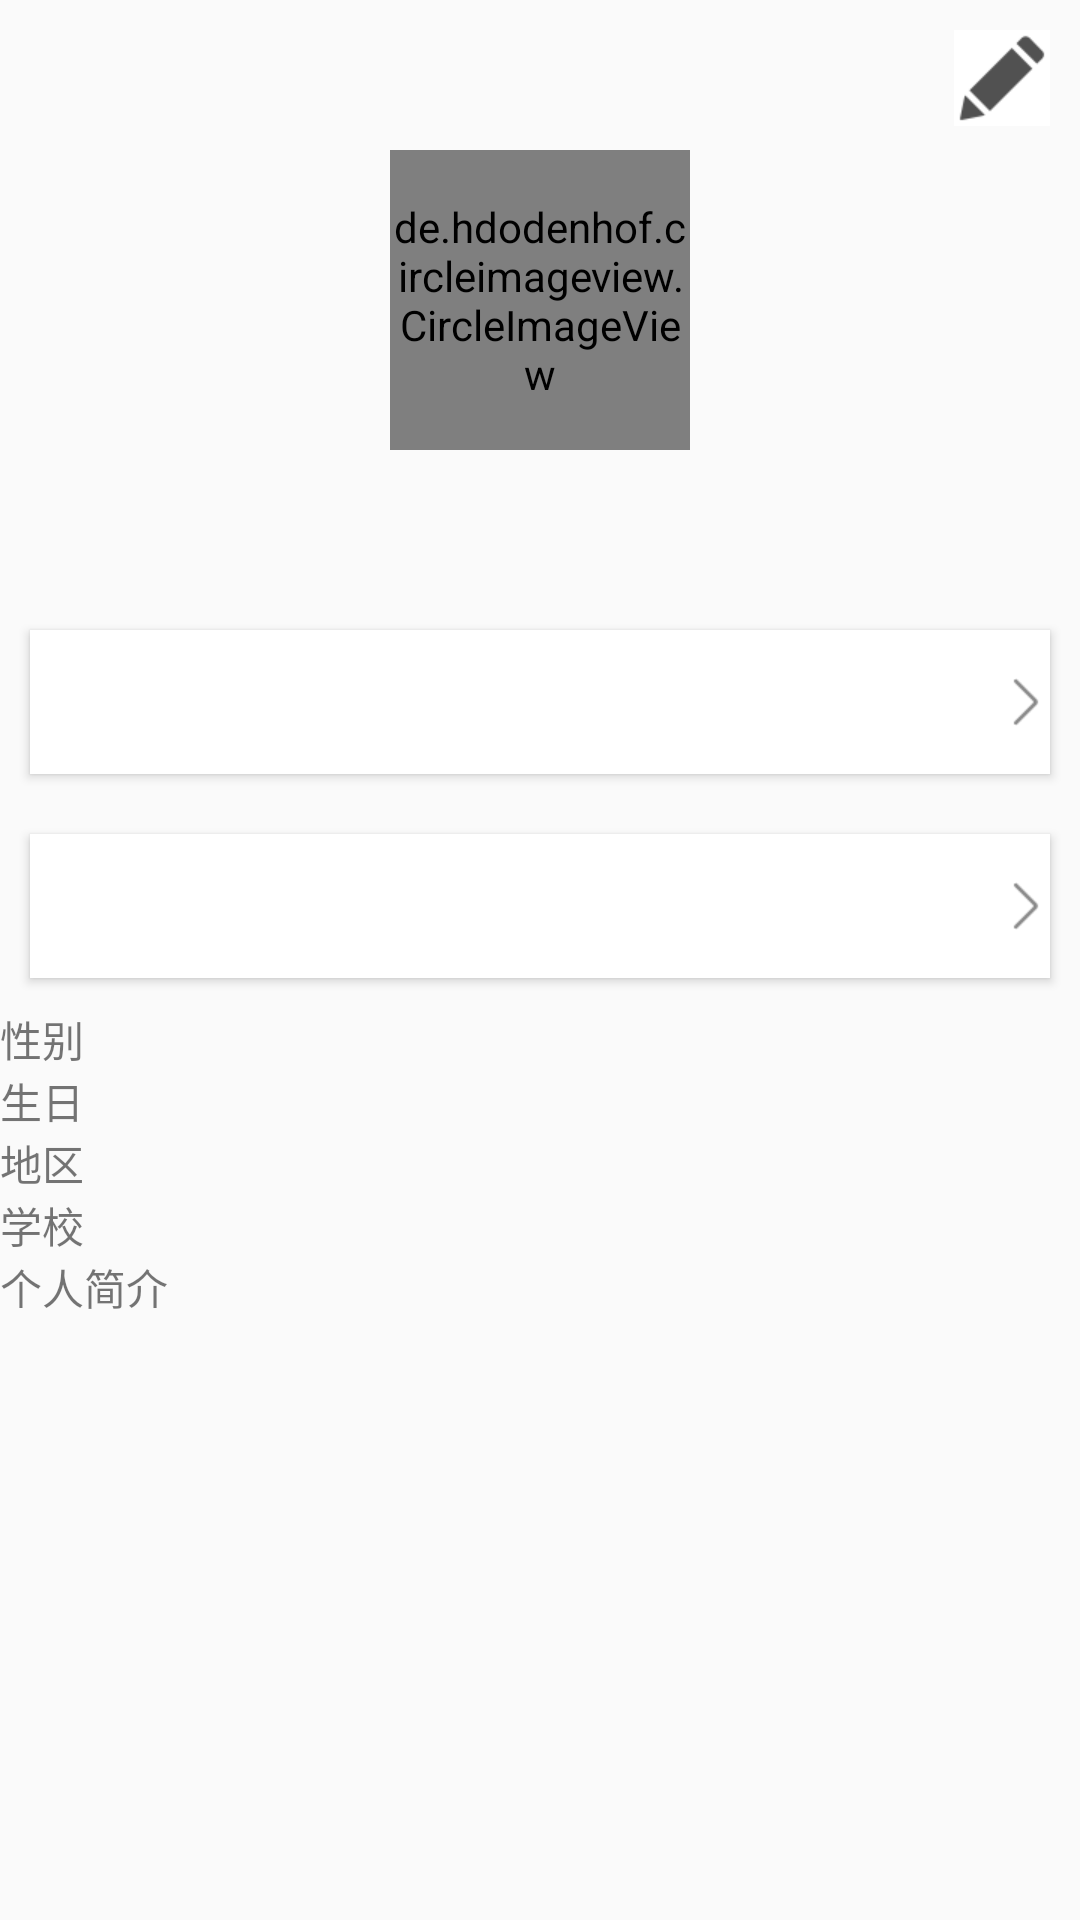

Reconstruct the res/layout file that produces this screen, plus the resources it refers to.
<!-- AndroidManifest.xml: application theme AppTheme -->
<!-- res/layout/activity_personal_data.xml -->
<?xml version="1.0" encoding="utf-8"?>
<LinearLayout
    xmlns:android="http://schemas.android.com/apk/res/android"
    xmlns:app="http://schemas.android.com/apk/res-auto"
    xmlns:tools="http://schemas.android.com/tools"
    android:layout_width="match_parent"
    android:layout_height="match_parent"
    android:orientation="vertical"
    tools:context=".activity.ranking.PersonalDataActivity">

    <RelativeLayout
        android:layout_width="match_parent"
        android:layout_height="200dp">
        <de.hdodenhof.circleimageview.CircleImageView
            android:id="@+id/personal_image"
            android:layout_width="100dp"
            android:layout_height="100dp"
            android:layout_centerInParent="true"
            android:src="@color/black"/>
        <ImageButton
            android:id="@+id/personal_back"
            android:layout_width="wrap_content"
            android:layout_height="wrap_content"
            android:src="@mipmap/back"
            android:background="@color/white"
            android:layout_marginStart="10dp"
            android:layout_marginTop="10dp"/>

        <ImageButton
            android:id="@+id/personal_write"
            android:layout_width="wrap_content"
            android:layout_height="wrap_content"
            android:src="@mipmap/pencil"
            android:background="@color/white"
            android:layout_alignParentEnd="true"
            android:layout_marginEnd="10dp"
            android:layout_marginTop="10dp"/>
        <TextView
            android:id="@+id/personal_name"
            android:layout_width="wrap_content"
            android:layout_height="wrap_content"
            android:layout_below="@id/personal_image"
            android:layout_centerHorizontal="true"
            android:textSize="24sp"
            android:textColor="@color/black"/>

    </RelativeLayout>

    <Button
        android:id="@+id/personal_friend"
        android:layout_margin="10dp"
        android:layout_width="match_parent"
        android:layout_height="wrap_content"
        android:gravity="start|center_vertical"
        android:drawableEnd="@mipmap/go"
        android:background="@color/white"/>
    <Button
        android:id="@+id/personal_register"
        android:layout_margin="10dp"
        android:layout_width="match_parent"
        android:layout_height="wrap_content"
        android:gravity="start|center_vertical"
        android:drawableEnd="@mipmap/go"
        android:background="@color/white"/>

    <RelativeLayout
        android:layout_width="match_parent"
        android:layout_height="wrap_content">
        <TextView
            android:layout_width="wrap_content"
            android:layout_height="wrap_content"
            android:text="性别"/>
        <TextView
            android:id="@+id/personal_sex"
            android:layout_width="wrap_content"
            android:layout_height="wrap_content"
            android:textColor="@color/black"
            android:layout_alignParentEnd="true"/>
    </RelativeLayout>
    <RelativeLayout
        android:layout_width="match_parent"
        android:layout_height="wrap_content">
       <TextView
        android:layout_width="match_parent"
        android:layout_height="wrap_content"
        android:text="生日"/>
        <TextView
            android:id="@+id/personal_birthday"
            android:layout_width="wrap_content"
            android:layout_height="wrap_content"
            android:textColor="@color/black"
            android:layout_alignParentEnd="true"/>
    </RelativeLayout>
    <RelativeLayout
        android:layout_width="match_parent"
        android:layout_height="wrap_content">
        <TextView
            android:layout_width="match_parent"
            android:layout_height="wrap_content"
            android:text="地区"/>
        <TextView
            android:id="@+id/personal_place"
            android:layout_width="wrap_content"
            android:layout_height="wrap_content"
            android:textColor="@color/black"
            android:layout_alignParentEnd="true"/>
    </RelativeLayout>
    <RelativeLayout
        android:layout_width="match_parent"
        android:layout_height="wrap_content">
        <TextView
            android:layout_width="match_parent"
            android:layout_height="wrap_content"
            android:text="学校"/>
        <TextView
            android:id="@+id/personal_school"
            android:layout_width="wrap_content"
            android:layout_height="wrap_content"
            android:textColor="@color/black"
            android:layout_alignParentEnd="true"/>
    </RelativeLayout>
    <TextView
        android:layout_width="match_parent"
        android:layout_height="wrap_content"
        android:text="个人简介"/>
    <TextView
        android:id="@+id/personal_summary"
        android:layout_width="match_parent"
        android:layout_height="0dp"
        android:layout_weight="1"
        android:textColor="@color/black"/>
</LinearLayout>
<!-- resources referenced by this layout -->
<resources>
  <color name="black">#1e1e1e</color>
  <color name="white">#ffffff</color>
  <!-- mipmap go: png bitmap (mipmap-xhdpi, 301 bytes) -->
  <!-- mipmap pencil: png bitmap (mipmap-xhdpi, 1156 bytes) -->
  <style name="AppTheme" parent="Theme.AppCompat.Light.NoActionBar">
          
          <item name="colorPrimary">@color/colorPrimary</item>
          <item name="colorPrimaryDark">@color/colorPrimaryDark</item>
          <item name="colorAccent">@color/colorAccent</item>
      </style>
  <color name="colorPrimary">#b4beff</color>
  <color name="colorPrimaryDark">#7e8ffc</color>
  <color name="colorAccent">#50ffe7</color>
</resources>
